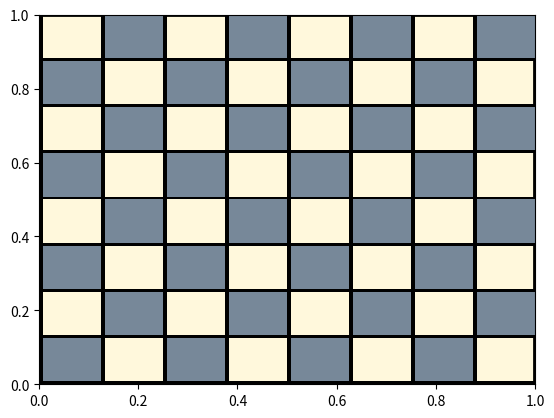

Source code (Python): (Note: this script raises an exception after producing the figure.)
import matplotlib.pyplot as plt
import matplotlib.patches as patches
from matplotlib.offsetbox import AnnotationBbox, OffsetImage
import numpy as np
import copy

%matplotlib inline

class OchoReinas:
    
    def __init__(self):
        self.estado_inicial = np.matrix([[0]*8]*8)
    
    def pintar_estado(self, estado):
        # Dibuja el tablero correspondiente al estado
        # Input: estado, que es una 8-lista de 8-listas
        fig, axes = plt.subplots()

        # Dibujo el tablero
        step = 1./8
        offset = 0.001
        tangulos = []

        # Borde del tablero
        tangulos.append(patches.Rectangle((0,0),0.998,0.998,\
                                          facecolor='cornsilk',\
                                         edgecolor='black',\
                                         linewidth=2))

        # Creo los cuadrados oscuros en el tablero
        for i in range(4):
            for j in range(4):
                tangulos.append(
                    patches.Rectangle(
                                      (2 * i * step, 2 * j * step), \
                                       step - offset, \
                                       step,\
                                       facecolor='lightslategrey')\
                                       )
                tangulos.append(
                    patches.Rectangle(
                                      (step + 2 * i * step, (2 * j + 1) * step), \
                                       step - offset, \
                                       step,\
                                       facecolor='lightslategrey')\
                                       )

        # Creo las líneas del tablero
        for j in range(8):
            locacion = j * step
            # Crea linea horizontal en el rectangulo
            tangulos.append(patches.Rectangle(*[(0, locacion), 1, 0.008],\
                    facecolor='black'))
            # Crea linea vertical en el rectangulo
            tangulos.append(patches.Rectangle(*[(locacion, 0), 0.008, 1],\
                    facecolor='black'))

        for t in tangulos:
            axes.add_patch(t)

        # Cargando imagen de la reina
        arr_img = plt.imread("./imagenes/reina.png", format='png')
        imagebox = OffsetImage(arr_img, zoom=0.048)
        imagebox.image.axes = axes
    
        offsetX = 0.065
        offsetY = 0.065
        for i in range(8):
            for j in range(8):
                if estado[j, i] == 1:
                    # print("Reina en (" + str(i) + ", " + str(j) + ")")
                    Y = 7 - j
                    X = i
                    # print("(" + str(X) + ", " + str(Y) + ")")
                    ab = AnnotationBbox(
                        imagebox, 
                        [(X*step) + offsetX, (Y*step) + offsetY], 
                        frameon=False)
                    axes.add_artist(ab)
        
        axes.axis('off')
        return axes
    
    def acciones_aplicables(self, estado):
        # Devuelve una lista de parejas que representan
        # las casillas vacías en las que es permitido
        # poner una reina adicional
        # Input: estado, que es una np.matrix(8x8)
        # Output: lista de indices (x,y)
        indices = [(x, y) for x in range(8) for y in range(8)]
        indices_bloqueados = []
        # Chequeamos primero que haya menos de ocho reinas
        if estado.sum() >= 8:
            return []
        else:
            # Bloqueamos índices por cada reina encontrada
            for x in range(8):
                for y in range(8):
                    if estado[y, x]==1:
                        #print("Reina encontrada en", x, y)
                        # Encuentra una reina
                        # Elimina la fila
                        #print("Bloqueando filas...")
                        indices_bloqueados += [(i, y) for i in range(8)]
                        # Elimina la columna
                        #print("Bloqueando columnas...")
                        indices_bloqueados += [(x, i) for i in range(8)]
                        # Elimina las diagonales \
                        # print("\nBloqueando diagonales...")
                        dif = np.abs(x-y)
                        offset_x = 0
                        offset_y = 0
                        for i in range(1, 8 - dif):
                            if (y + i) == 8:
                                offset_x = - (x + i)
                                offset_y = dif
                            if (x + i) == 8:
                                offset_x = dif
                                offset_y = - (y + i)
                            xB = (x + i + offset_x) % 8
                            yB = (y + i + offset_y) % 8
                            # print("(" + str(xB) + ", " + str(yB) + ")", end="")
                            indices_bloqueados.append((xB, yB))
                        # Elimina las transversales /
                        # print("\nBloqueando transversales...")
                        dif1 = np.abs((7-x)-y)
                        # print("\n Dif", dif1)
                        offset_x = 0
                        offset_y = 0
                        for i in range(1, 8 - dif1):
                            xB = (x + i + offset_x) % 8
                            yB = (y - i + offset_y) % 8
                            # print("(" + str(xB) + ", " + str(yB) + ")", end="")
                            indices_bloqueados.append((xB, yB))
                            if yB == 0:
                                offset_x = - (x + i + 1)
                                offset_y = x + i + 1
                            if xB == 7:
                                offset_x = y - (i + 1) - 7
                                offset_y = 8 - (y - i)

            return list(set(indices) - set(indices_bloqueados))

    def transicion(self, estado, indices):
        # Devuelve el tablero incluyendo una reina en el indice
        # Input: estado, que es una np.matrix(8x8)
        #        indice, de la forma (x,y)
        # Output: estado, que es una np.matrix(8x8)
        
        s = copy.deepcopy(estado)
        x = indices[0]
        y = indices[1]
        s[y, x] = 1
        return s
    
    def test_objetivo(self, estado):
        # Devuelve True/False dependiendo si el estado
        # resuelve el problema
        # Input: estado, que es una np.matrix(8x8)
        # Output: True/False
        # print("Determinando si hay exactamente ocho reinas...")
        num_reinas = estado.sum()
        if num_reinas != 8:
            # print("Numero incorrecto de reinas!")
            return False
        else:
            # print("Determinando si las reinas no se atacan...")
            # print("Buscando reina por fila...")
            filas = [i[0] for i in estado.sum(axis=1).tolist()]
            if any(i>1 for i in filas):
                # print("Dos reinas en la misma fila!")
                return False
            else:
                # print("Buscando reina por columna...")
                columnas = estado.sum(axis=0).tolist()[0]
                if any(j>1 for j in columnas):
                    # print("Dos reinas en la misma columna!")
                    return False
                else:
                    for x in range(8):
                        for y in range(8):
                            if estado[y, x]==1:
                                # print("Reina encontrada en (" + str(x) + ", " + str(y) + ")")
                                # print("Buscando otra reina en la misma diagonal...")
                                dif = np.abs(x-y)
                                offset_x = 0
                                offset_y = 0
                                for i in range(1, 8 - dif):
                                    if (y + i) == 8:
                                        offset_x = - (x + i)
                                        offset_y = dif
                                    if (x + i) == 8:
                                        offset_x = dif
                                        offset_y = - (y + i)
                                    xB = (x + i + offset_x) % 8
                                    yB = (y + i + offset_y) % 8
                                    if estado[yB, xB] == 1:
                                        #print("Dos reinas en la misma diagonal!")
                                        return False
            
                                # print("Buscando otra reina en la misma transversal...")
                                dif1 = np.abs((7-x)-y)
                                # print("\n Dif", dif1)
                                offset_x = 0
                                offset_y = 0
                                for i in range(1, 8 - dif1):
                                    xB = (x + i + offset_x) % 8
                                    yB = (y - i + offset_y) % 8
                                    # print("(" + str(xB) + ", " + str(yB) + ")", end="")
                                    if estado[yB, xB]==1:
                                        # print("Dos reinas en la misma transversal!")
                                        return False
                                    if yB == 0:
                                        offset_x = - (x + i + 1)
                                        offset_y = x + i + 1
                                    if xB == 7:
                                        offset_x = y - (i + 1) - 7
                                        offset_y = 8 - (y - i)
                                        
        return True 
    
    def costo(self, estado, accion):
        return 1


prob = OchoReinas()
s = prob.estado_inicial
print("Este es el estado inicial:")
prob.pintar_estado(s)

s1 = prob.transicion(s,(0,0))
s1 = prob.transicion(s1,(1,2))
s1 = prob.transicion(s1,(2,4))
s1 = prob.transicion(s1,(3,6))
s1 = prob.transicion(s1,(4,1))
s1 = prob.transicion(s1,(5,3))
s1 = prob.transicion(s1,(7,7))
prob.pintar_estado(s1)

s1 = prob.transicion(s,(0,0))
s1 = prob.transicion(s1,(1,2))
s1 = prob.transicion(s1,(2,4))
s1 = prob.transicion(s1,(3,6))
s1 = prob.transicion(s1,(4,1))
s1 = prob.transicion(s1,(5,3))
prob.pintar_estado(s1)

s1 = prob.transicion(s,(0,4))
s1 = prob.transicion(s1,(1,6))
s1 = prob.transicion(s1,(2,1))
s1 = prob.transicion(s1,(3,5))
s1 = prob.transicion(s1,(4,2))
s1 = prob.transicion(s1,(5,0))
prob.pintar_estado(s1)